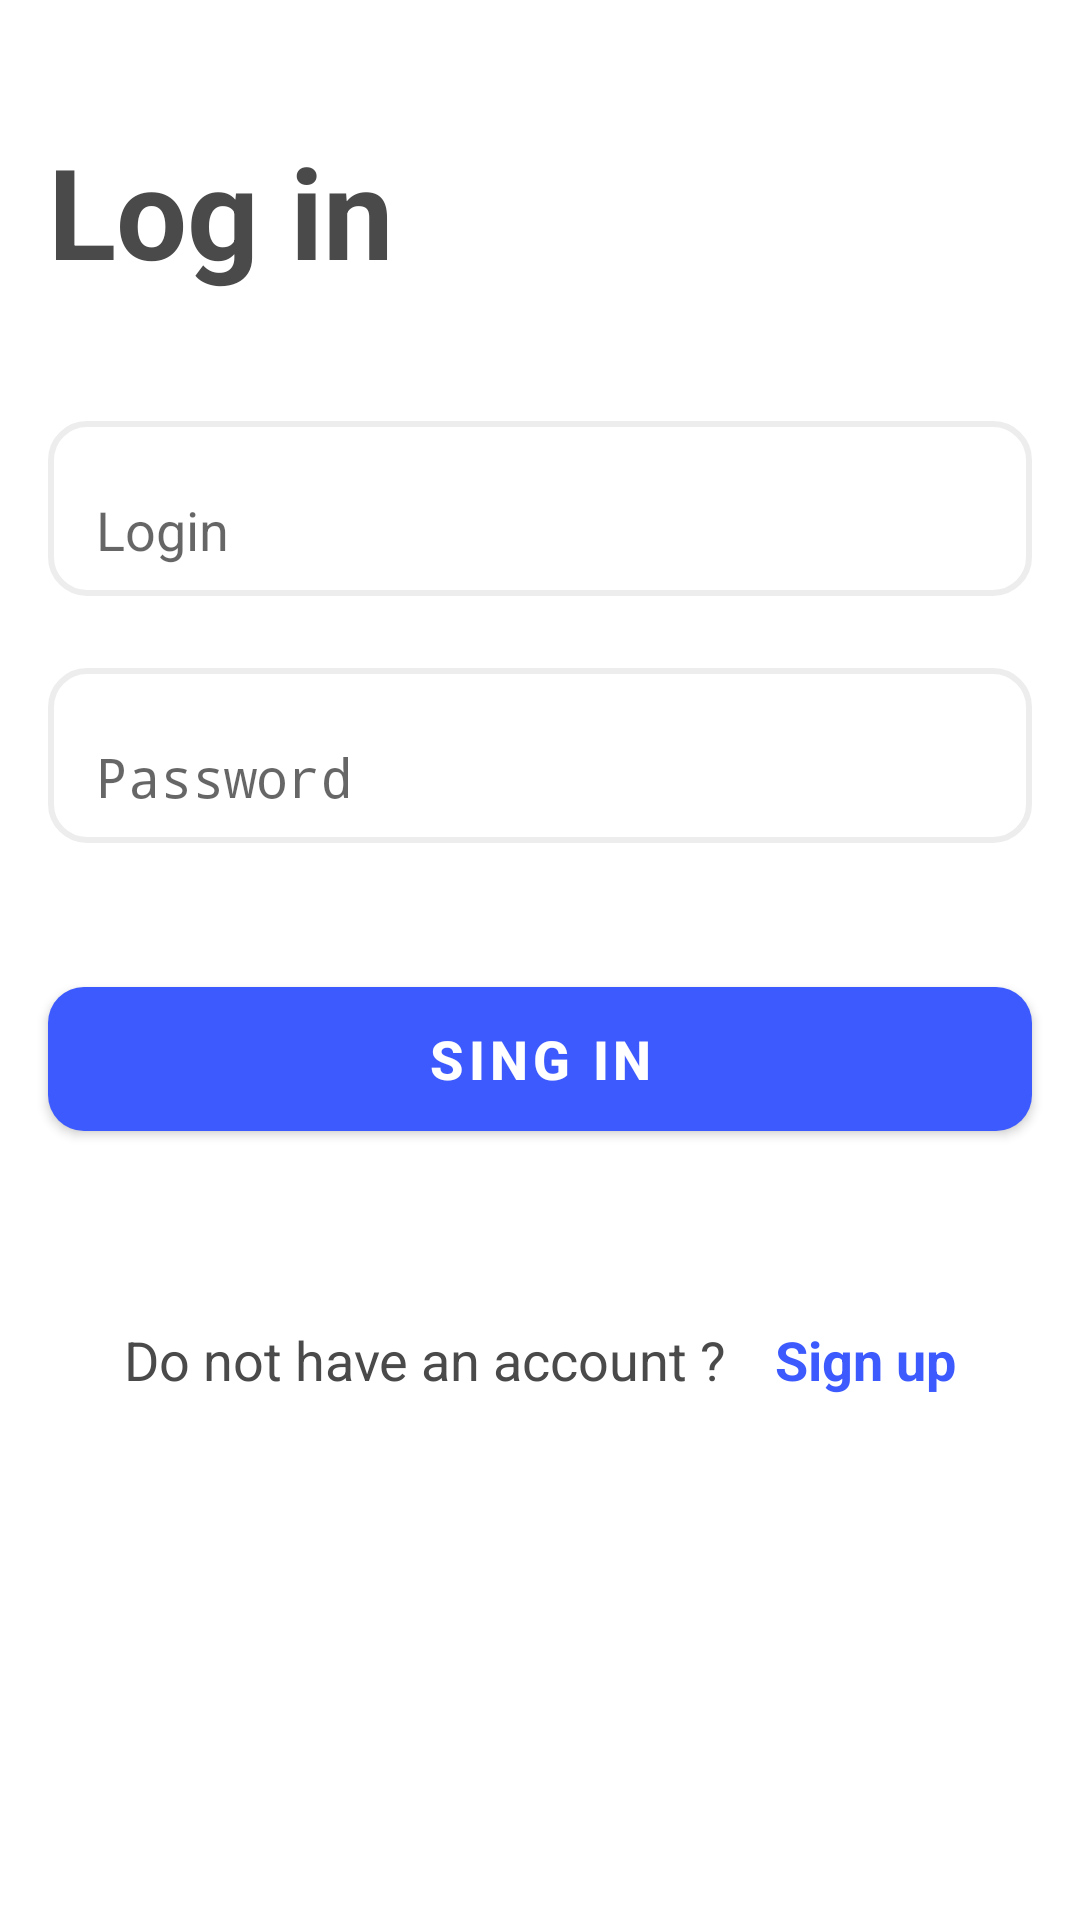

Write the Android layout XML for this screen, with the resource values it uses.
<!-- AndroidManifest.xml: application theme Theme.Marks -->
<!-- res/layout/fragment_login.xml -->
<?xml version="1.0" encoding="utf-8"?>
<ScrollView xmlns:android="http://schemas.android.com/apk/res/android"
    xmlns:tools="http://schemas.android.com/tools"
    android:layout_width="match_parent"
    android:layout_height="match_parent"
    xmlns:app="http://schemas.android.com/apk/res-auto"
    tools:context=".screen.LoginFragment">

    <androidx.appcompat.widget.LinearLayoutCompat
        android:layout_width="match_parent"
        android:layout_height="wrap_content"
        android:orientation="vertical">


        <TextView
            android:layout_width="wrap_content"
            android:layout_height="wrap_content"
            android:layout_marginHorizontal="16dp"
            android:layout_marginTop="42dp"
            android:text="Log in"
            android:textSize="42sp"
            android:textStyle="bold" />


        <androidx.appcompat.widget.AppCompatEditText
            style="@style/Widget.Material3.TextInputEditText.FilledBox"
            android:layout_width="match_parent"
            android:inputType="textEmailAddress"
            android:layout_marginTop="42dp"
            android:maxLines="1"
            android:id="@+id/log_in_login_edit_text"
            android:layout_marginHorizontal="16dp"
            android:layout_height="wrap_content"
            android:background="@drawable/edit_text_shape"
            android:hint="Login" />

        <androidx.appcompat.widget.AppCompatEditText
            style="@style/Widget.Material3.TextInputEditText.FilledBox"
            android:layout_width="match_parent"
            android:layout_marginTop="24dp"
            android:maxLines="1"
            android:inputType="textPassword"
            android:id="@+id/log_in_password_edit_text"
            android:layout_marginHorizontal="16dp"
            android:layout_height="wrap_content"
            android:background="@drawable/edit_text_shape"
            android:hint="Password" />

        <com.google.android.material.button.MaterialButton
            android:id="@+id/log_in_button"
            android:layout_width="match_parent"
            android:layout_height="60dp"
            android:layout_marginVertical="42dp"
            android:layout_marginHorizontal="16dp"
            android:layout_marginBottom="16dp"
            android:text="sing in"
            android:textStyle="bold"
            app:cornerRadius="12dp" />


        <androidx.appcompat.widget.LinearLayoutCompat
            android:layout_width="match_parent"
            android:gravity="center_horizontal"
            android:layout_height="wrap_content">
            <TextView
                android:text="Do not have an account ?"
                android:layout_width="wrap_content"
                android:textColor="@color/text_color2"
                android:layout_marginVertical="16dp"
                android:textAlignment="center"
                android:layout_height="wrap_content"/>
            <TextView
                android:id="@+id/log_in_sign_up_text"
                android:layout_marginStart="16dp"
                android:text="Sign up"
                android:layout_width="wrap_content"
                android:textColor="@color/primary"
                android:textStyle="bold"
                android:layout_marginVertical="16dp"
                android:textAlignment="center"
                android:layout_height="wrap_content"/>
        </androidx.appcompat.widget.LinearLayoutCompat>



    </androidx.appcompat.widget.LinearLayoutCompat>
</ScrollView>
<!-- resources referenced by this layout -->
<resources>
  <color name="primary">#3D5AFE</color>
  <color name="text_color2">#4A4A4A</color>
  <!-- drawable edit_text_shape (drawable) -->
  <?xml version="1.0" encoding="utf-8"?>
  <shape xmlns:android="http://schemas.android.com/apk/res/android">
      <corners android:radius="12dp"/>
      <solid android:color="#FFFFFFFF"/>
      <stroke android:color="#80DCDCDC" android:width="2dp"/>
  </shape>
  <style name="Theme.Marks" parent="Theme.MaterialComponents.DayNight.NoActionBar">
          
          <item name="colorPrimary">@color/primary</item>
          <item name="colorPrimaryVariant">@color/purple_700</item>
          <item name="colorOnPrimary">@color/white</item>
          
          <item name="colorSecondary">@color/teal_200</item>
          <item name="colorSecondaryVariant">@color/teal_700</item>
          <item name="colorOnSecondary">@color/black</item>
          
          <item name="android:statusBarColor">?attr/colorPrimaryVariant</item>
          
  
  
  
          <item name="android:textColor">@color/text_color2</item>
          <item name="android:textSize">18sp</item>
      </style>
  <color name="purple_700">#FF3700B3</color>
  <color name="white">#FFFFFFFF</color>
  <color name="teal_200">#FF03DAC5</color>
  <color name="teal_700">#FF018786</color>
  <color name="black">#FF000000</color>
</resources>
